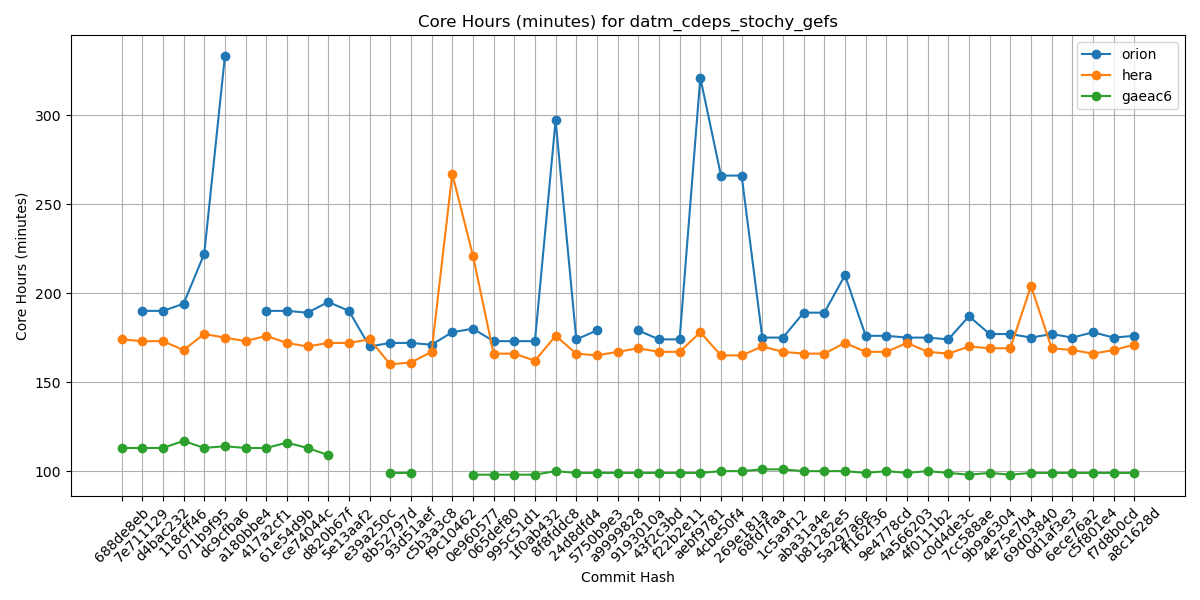

The data file committed next to this chart (first rows):
Hash, orion, hera, gaeac6
688de8eb, , 174, 113
7e711129, 190, 173, 113
d4bac232, 190, 173, 113
118cff46, 194, 168, 117
071b9f95, 222, 177, 113
dc9cfba6, 333, 175, 114
a180bbe4, , 173, 113
417a2cf1, 190, 176, 113
61e54d9b, 190, 172, 116
ce74044c, 189, 170, 113
d820b67f, 195, 172, 109
5e13aaf2, 190, 172, 
e39a250c, 170, 174, 
8b52797d, 172, 160, 99
93d51aef, 172, 161, 99
c5b3a3c8, 171, 167, 
f9c10462, 178, 267, 
0e960577, 180, 221, 98
065def80, 173, 166, 98
995c51d1, 173, 166, 98
1f0ab432, 173, 162, 98
8f8fddc8, 297, 176, 100
24d8dfd4, 174, 166, 99
5750b9e3, 179, 165, 99
a9999828, , 167, 99
9193010a, 179, 169, 99
43f2c3bd, 174, 167, 99
f22b2e11, 174, 167, 99
aebf9781, 321, 178, 99
4cbe50f4, 266, 165, 100
269e181a, 266, 165, 100
68fd7faa, 175, 170, 101
1c5a9f12, 175, 167, 101
aba31a4e, 189, 166, 100
b81282e5, 189, 166, 100
5a297a6e, 210, 172, 100
ff162f36, 176, 167, 99
9e4778cd, 176, 167, 100
4a566203, 175, 172, 99
4f0111b2, 175, 167, 100
c0d4de3c, 174, 166, 99
7cc588ae, 187, 170, 98
9b9a6304, 177, 169, 99
4e75e7b4, 177, 169, 98
69d03840, 175, 204, 99
0d1af3e3, 177, 169, 99
6ece76a2, 175, 168, 99
c5f801e4, 178, 166, 99
f7d8b0cd, 175, 168, 99
a8c1628d, 176, 171, 99
